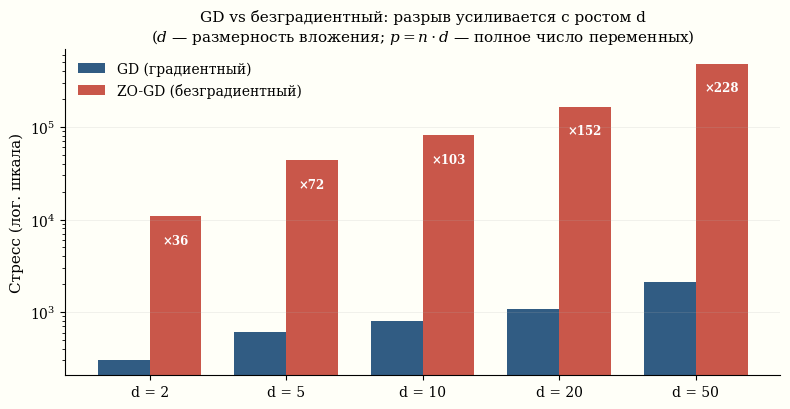

Python code for this plot: (Note: this script raises an exception after producing the figure.)
"""
Генератор фигуры mds_gd_vs_zo.svg
GD vs Zero-Order GD на задаче MDS: разрыв растёт пропорционально d.
Стиль: Sigma/Tufte (serif, #1F4E79/#C0392B, spines off, frameon=False).
"""
import numpy as np
import matplotlib
matplotlib.use('Agg')
import matplotlib.pyplot as plt

plt.rcParams['font.family'] = 'serif'
plt.rcParams['font.serif'] = ['DejaVu Serif', 'Times New Roman', 'serif']
plt.rcParams['mathtext.fontset'] = 'dejavuserif'

# ─── Функции MDS ──────────────────────────────────────────────────────────────

def stress(W_flat, D, d):
    n = D.shape[0]
    W = W_flat.reshape(n, d)
    s = 0.0
    for i in range(n):
        for j in range(i + 1, n):
            s += (np.linalg.norm(W[i] - W[j]) - D[i, j]) ** 2
    return s


def stress_gradient(W_flat, D, d):
    n = D.shape[0]
    W = W_flat.reshape(n, d)
    grad = np.zeros_like(W)
    for i in range(n):
        for j in range(i + 1, n):
            diff = W[i] - W[j]
            dist_ij = np.linalg.norm(diff) + 1e-10
            factor = 2.0 * (dist_ij - D[i, j]) / dist_ij
            grad[i] += factor * diff
            grad[j] -= factor * diff
    return grad.flatten()


def zero_order_gd(f, x0, eps=1e-4, lr=1e-5, max_iter=500):
    x = x0.copy()
    d = len(x)
    hist = []
    rng = np.random.default_rng(7)
    for _ in range(max_iter):
        v = rng.standard_normal(d)
        v /= np.linalg.norm(v) + 1e-10
        g_est = d * (f(x + eps * v) - f(x - eps * v)) / (2.0 * eps) * v
        x -= lr * g_est
        hist.append(f(x))
    return hist


def first_order_gd(f, grad_f, x0, lr=1e-4, max_iter=500):
    x = x0.copy()
    hist = []
    for _ in range(max_iter):
        x -= lr * grad_f(x)
        hist.append(f(x))
    return hist


# ─── Эксперимент ──────────────────────────────────────────────────────────────

n = 30
d_values = [2, 5, 10, 20, 50]
gd_finals = []
zo_finals = []

rng_main = np.random.default_rng(42)

for d_embed in d_values:
    true_W = rng_main.standard_normal((n, d_embed))
    D = np.zeros((n, n))
    for i in range(n):
        for j in range(n):
            D[i, j] = np.linalg.norm(true_W[i] - true_W[j])

    x0 = rng_main.standard_normal(n * d_embed) * 5

    f = lambda w, _d=d_embed, _D=D: stress(w, _D, _d)
    gf = lambda w, _d=d_embed, _D=D: stress_gradient(w, _D, _d)

    hist_gd = first_order_gd(f, gf, x0.copy(), lr=1e-4, max_iter=500)
    hist_zo = zero_order_gd(f, x0.copy(), lr=1e-5, max_iter=500)

    gd_finals.append(hist_gd[-1])
    zo_finals.append(hist_zo[-1])

# ─── Фигура ───────────────────────────────────────────────────────────────────

x = np.arange(len(d_values))
width = 0.38

fig, ax = plt.subplots(figsize=(8, 4.2))
fig.patch.set_facecolor('#fffff8')
ax.set_facecolor('#fffff8')

bars_gd = ax.bar(x - width / 2, gd_finals, width, label='GD (градиентный)',
                 color='#1F4E79', alpha=0.92)
bars_zo = ax.bar(x + width / 2, zo_finals, width, label='ZO-GD (безградиентный)',
                 color='#C0392B', alpha=0.85)

ax.set_yscale('log')
ax.set_xticks(x)
ax.set_xticklabels([f'd = {d}' for d in d_values], fontsize=10)
ax.set_ylabel('Стресс (лог. шкала)', fontsize=11)
ax.set_title('GD vs безградиентный: разрыв усиливается с ростом d\n'
             r'($d$ — размерность вложения; $p = n \cdot d$ — полное число переменных)', fontsize=11)

ax.spines[['top', 'right']].set_visible(False)
ax.grid(True, axis='y', alpha=0.25, linewidth=0.5)
ax.legend(frameon=False, fontsize=10)

# Аннотация разрыва — внутри баров ZO (чтобы не вылезать за пределы)
y_lim_top = ax.get_ylim()[1]
for i, (gd_v, zo_v) in enumerate(zip(gd_finals, zo_finals)):
    if gd_v > 0 and zo_v > 0:
        ratio = zo_v / gd_v
        # Размещаем текст чуть ниже верхушки ZO-бара
        pos = zo_v * 0.55
        ax.text(i + width / 2, pos, f'×{ratio:.0f}', ha='center', va='center',
                fontsize=8.5, color='white', fontweight='bold')

fig.tight_layout()
fig.savefig('/var/www/sigma/book/figures/stories/mds_gd_vs_zo.svg',
            bbox_inches='tight', format='svg')
print("Saved mds_gd_vs_zo.svg")
